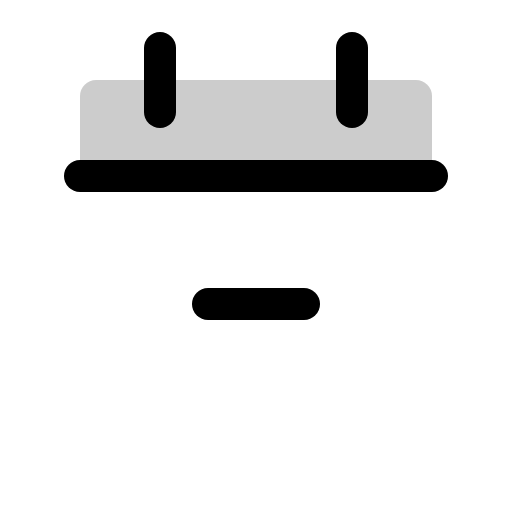
t = 0.00 s
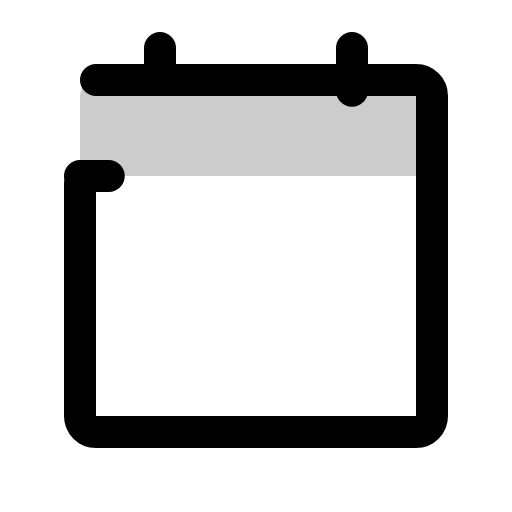
t = 1.20 s
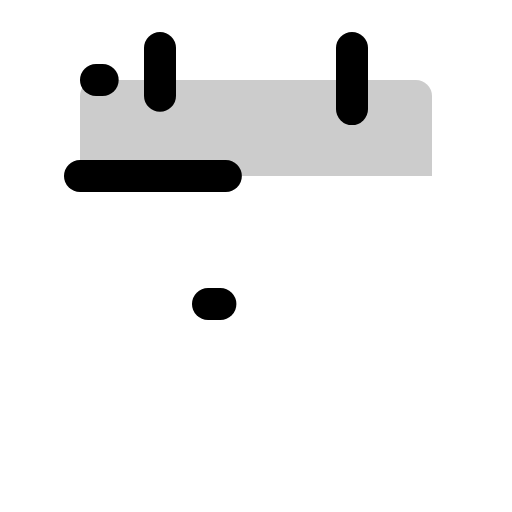
t = 1.58 s
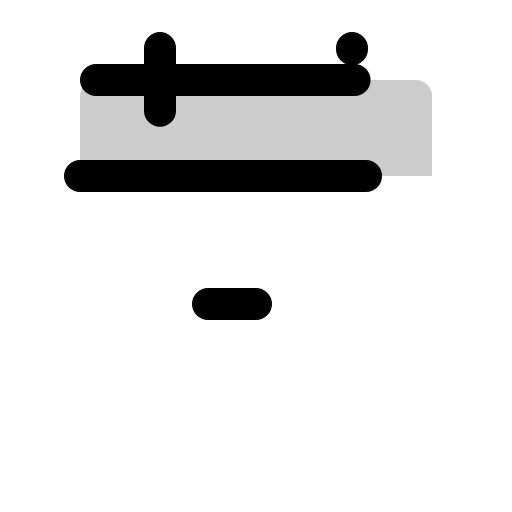
t = 1.95 s
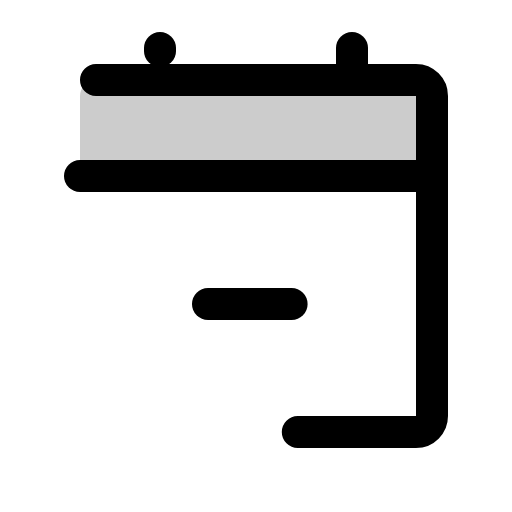
t = 2.33 s

The animated SVG that drew these frames (rendered in a browser with its animation timeline set to each time). Animation: 1 CSS @keyframes rule; one cycle of 2.70 s, repeats indefinitely.

<svg xmlns="http://www.w3.org/2000/svg" viewBox="0 0 256 256">
  <style>
    .draw-line {
      stroke-dasharray: 1;
      stroke-dashoffset: 0;
    }
    svg:hover .draw-line {
      animation: phosphor-draw-in 1.5s ease-in-out infinite;
    }
    @keyframes phosphor-draw-in {
      0%   { stroke-dashoffset: 1; }
      100% { stroke-dashoffset: 0; }
    }
  </style><rect width="256" height="256" fill="none"/><path d="M40,88H216V48a8,8,0,0,0-8-8H48a8,8,0,0,0-8,8Z" opacity="0.2"/><rect x="40" y="40" width="176" height="176" rx="8" fill="none" stroke="currentColor" stroke-linecap="round" stroke-linejoin="round" stroke-width="16" class="draw-line" pathLength="1" style="animation-delay: 0s"/><line x1="176" y1="24" x2="176" y2="56" fill="none" stroke="currentColor" stroke-linecap="round" stroke-linejoin="round" stroke-width="16" class="draw-line" pathLength="1" style="animation-delay: 0.3s"/><line x1="80" y1="24" x2="80" y2="56" fill="none" stroke="currentColor" stroke-linecap="round" stroke-linejoin="round" stroke-width="16" class="draw-line" pathLength="1" style="animation-delay: 0.6s"/><line x1="40" y1="88" x2="216" y2="88" fill="none" stroke="currentColor" stroke-linecap="round" stroke-linejoin="round" stroke-width="16" class="draw-line" pathLength="1" style="animation-delay: 0.9s"/><line x1="104" y1="152" x2="152" y2="152" fill="none" stroke="currentColor" stroke-linecap="round" stroke-linejoin="round" stroke-width="16" class="draw-line" pathLength="1" style="animation-delay: 1.2s"/></svg>
